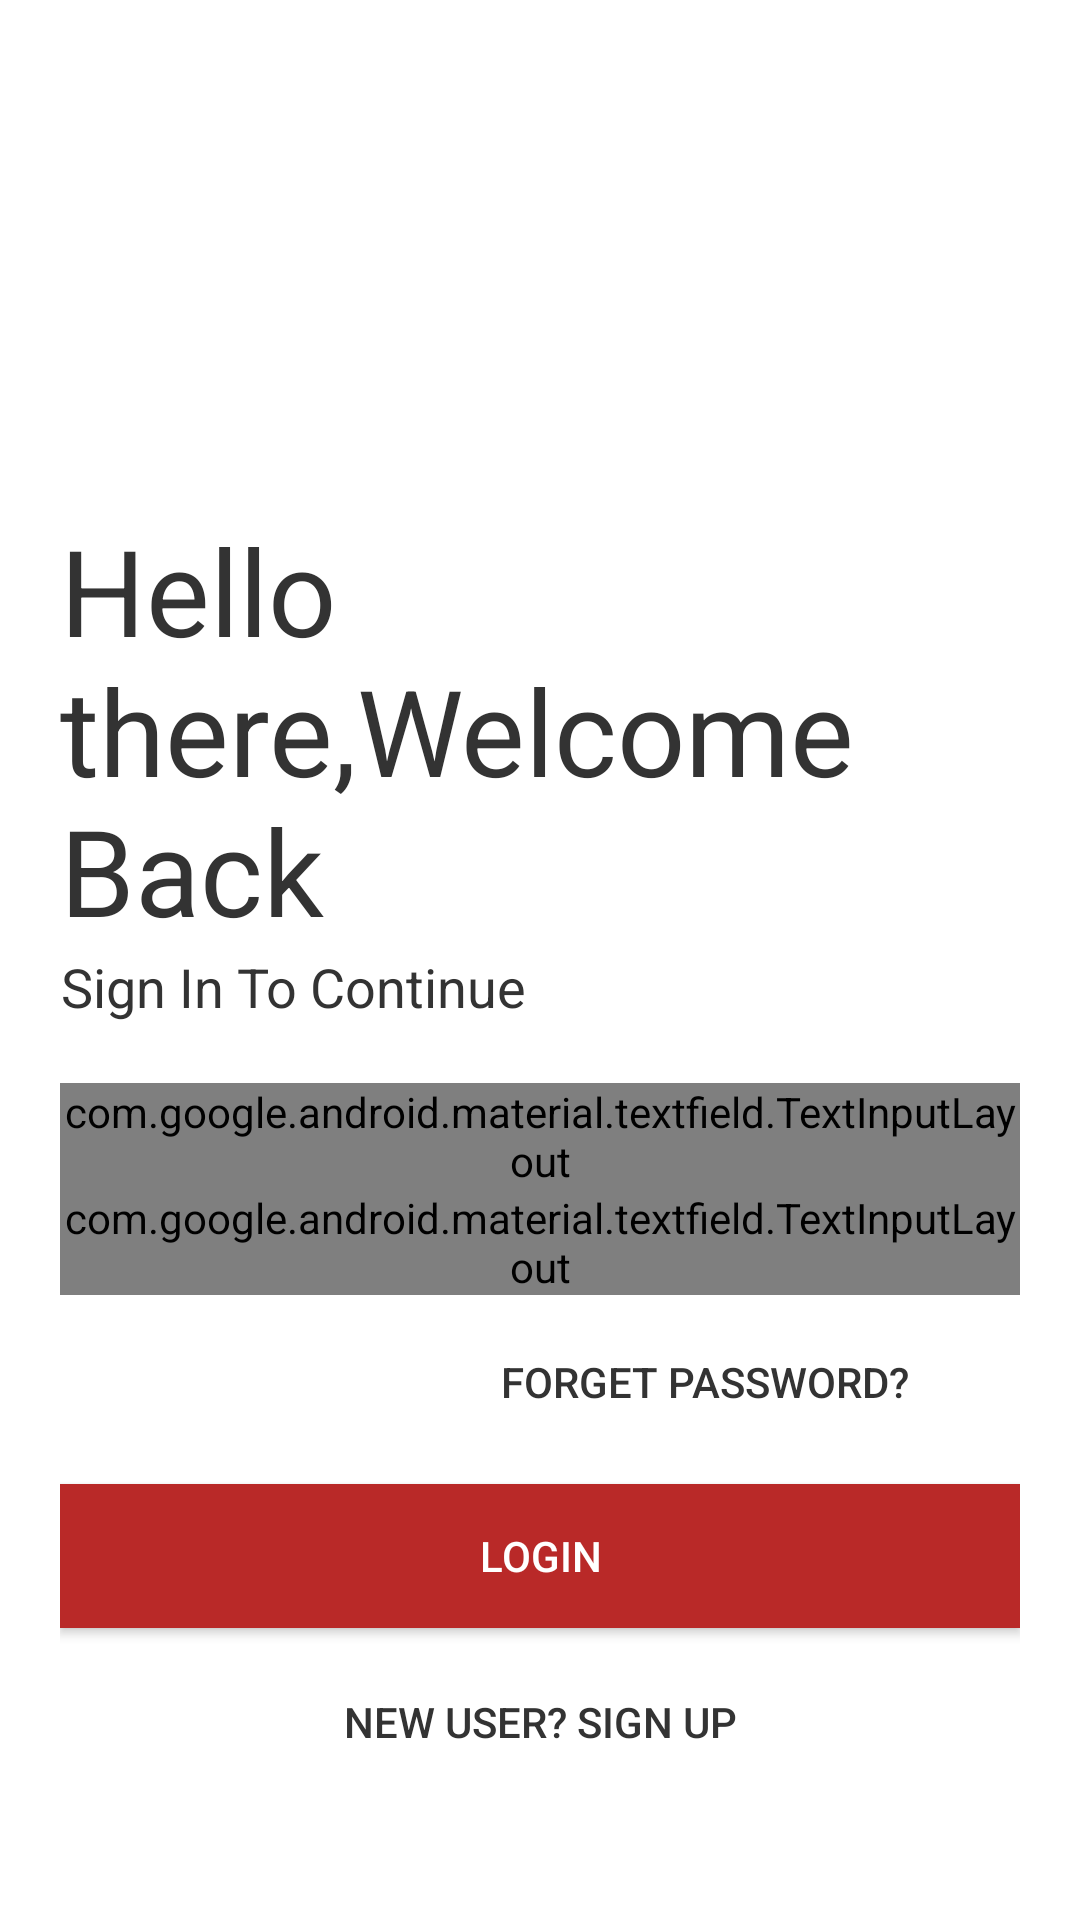

Reconstruct the res/layout file that produces this screen, plus the resources it refers to.
<!-- AndroidManifest.xml: application theme Theme.NewModernPage -->
<!-- res/layout/activity_login.xml -->
<?xml version="1.0" encoding="utf-8"?>
<LinearLayout xmlns:android="http://schemas.android.com/apk/res/android"
    xmlns:app="http://schemas.android.com/apk/res-auto"
    xmlns:tools="http://schemas.android.com/tools"
    android:layout_width="match_parent"
    android:layout_height="match_parent"
    tools:context=".Login"
    android:orientation="vertical"
    android:background="#fff"
    android:padding="20dp">

    <ImageView
        android:id="@+id/logoImage"
        android:layout_width="150dp"
        android:layout_height="150dp"
        android:src="@drawable/redbus_logo__1_"
        android:transitionName="logo_name"/>

    <TextView
        android:id="@+id/logoName"
        android:layout_width="wrap_content"
        android:layout_height="wrap_content"
        android:text="Hello there,Welcome Back"
        android:textSize="40sp"
        android:textColor="#333"/>
    <TextView
        android:id="@+id/slogan"
        android:layout_width="wrap_content"
        android:layout_height="wrap_content"
        android:text="Sign In To Continue"
        android:textSize="18sp"
        android:textColor="#333"
        android:textAlignment="center"
        android:gravity="center_horizontal" />

    <LinearLayout
        android:layout_width="match_parent"
        android:layout_height="wrap_content"
        android:layout_marginTop="20dp"
        android:layout_marginBottom="20dp"
        android:orientation="vertical">

        <com.google.android.material.textfield.TextInputLayout
            android:layout_width="match_parent"
            android:layout_height="wrap_content"
            android:id="@+id/username"
            style="@style/Widget.MaterialComponents.TextInputLayout.OutlinedBox"
            android:hint="Username"
            android:textColorHint="#333">

            <com.google.android.material.textfield.TextInputEditText
                android:layout_width="match_parent"
                android:layout_height="wrap_content"/>

        </com.google.android.material.textfield.TextInputLayout>

        <com.google.android.material.textfield.TextInputLayout
            android:layout_width="match_parent"
            android:layout_height="wrap_content"
            android:id="@+id/password"
            style="@style/Widget.MaterialComponents.TextInputLayout.OutlinedBox"
            android:hint="Password"
            app:passwordToggleEnabled="true"
            android:textColorHint="#333">

            <com.google.android.material.textfield.TextInputEditText
                android:layout_width="match_parent"
                android:layout_height="wrap_content"
                android:inputType="textPassword"/>
        </com.google.android.material.textfield.TextInputLayout>

        <Button
            android:layout_width="200dp"
            android:layout_height="wrap_content"
            android:background="#00000000"
            android:text="Forget password?"
            android:layout_gravity="right"
            android:elevation="0dp"
            android:layout_margin="5dp"
            android:textColor="#333"/>

        <Button
            android:id="@+id/button_login"
            android:layout_width="match_parent"
            android:layout_height="wrap_content"
            android:text="LOGIN"
            android:background="#b92928"
            android:textColor="@color/white"
            android:layout_marginTop="5dp"
            android:layout_marginBottom="5dp"
            android:onClick="loginUser"/>


        <Button
            android:onClick="SignUpUser"
            android:id="@+id/signup_screen"
            android:layout_width="match_parent"
            android:layout_height="wrap_content"
            android:background="#00000000"
            android:text="New User? SIGN UP"
            android:layout_gravity="right"
            android:elevation="0dp"
            android:layout_margin="5dp"
            android:textColor="#333"
            />


    </LinearLayout>




</LinearLayout>
<!-- resources referenced by this layout -->
<resources>
  <style name="Theme.NewModernPage" parent="Theme.AppCompat.Light.NoActionBar">
  
  
  
  
  
  
  
  
  
  
  
          <item name="colorPrimary">@color/purple_200</item>
          <item name="colorPrimaryDark">@color/black</item>
          <item name="colorAccent">@color/black</item>
          <item name="android:windowContentTransitions">true</item>
      </style>
  <!-- not gathered from this repository: default colours our renderer supplied (Android Studio template values) -->
  <color name="purple_200">#FFBB86FC</color>
  <color name="black">#FF000000</color>
  <color name="white">#FFFFFFFF</color>
</resources>
